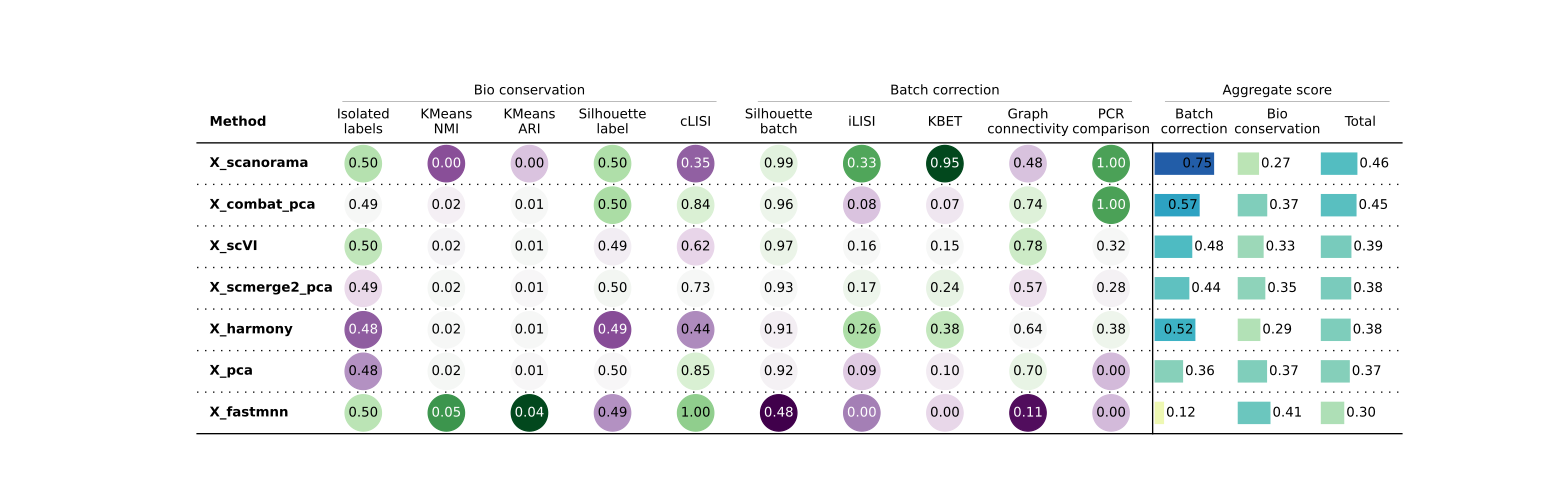

The data file committed next to this chart (first rows):
, X_scanorama, X_scmerge2_pca, X_harmony, X_combat_pca, X_pca, X_scVI, X_fastmnn, Metric Type
Isolated labels, 0.4996, 0.4881, 0.4773, 0.4919, 0.4813, 0.4985, 0.4991, Bio conservation
KMeans NMI, 1.045815052367091e-05, 0.02381, 0.02338, 0.02196, 0.02365, 0.02263, 0.04673, Bio conservation
KMeans ARI, 0.0001566, 0.007808, 0.007876, 0.007853, 0.007746, 0.008283, 0.03545, Bio conservation
Silhouette label, 0.4996, 0.4959, 0.488, 0.4997, 0.4956, 0.4949, 0.4905, Bio conservation
cLISI, 0.3487, 0.7295, 0.4354, 0.8445, 0.8473, 0.6152, 1.0, Bio conservation
Silhouette batch, 0.9931, 0.9333, 0.9101, 0.9624, 0.9192, 0.9715, 0.4832, Batch correction
iLISI, 0.3347, 0.1746, 0.2608, 0.07965, 0.08757, 0.1558, 0.0, Batch correction
KBET, 0.9488, 0.2361, 0.3838, 0.06955, 0.09556, 0.1516, 0.0, Batch correction
Graph connectivity, 0.4845, 0.5684, 0.643, 0.7359, 0.6981, 0.7802, 0.1148, Batch correction
PCR comparison, 0.9987, 0.2812, 0.3795, 0.9999, 0.0, 0.3204, 0, Batch correction
Batch correction, 0.752, 0.4387, 0.5154, 0.5695, 0.3601, 0.4759, 0.1196, Aggregate score
Bio conservation, 0.2696, 0.349, 0.2864, 0.3732, 0.3711, 0.3279, 0.4144, Aggregate score
Total, 0.4626, 0.3849, 0.378, 0.4517, 0.3667, 0.3871, 0.2965, Aggregate score
